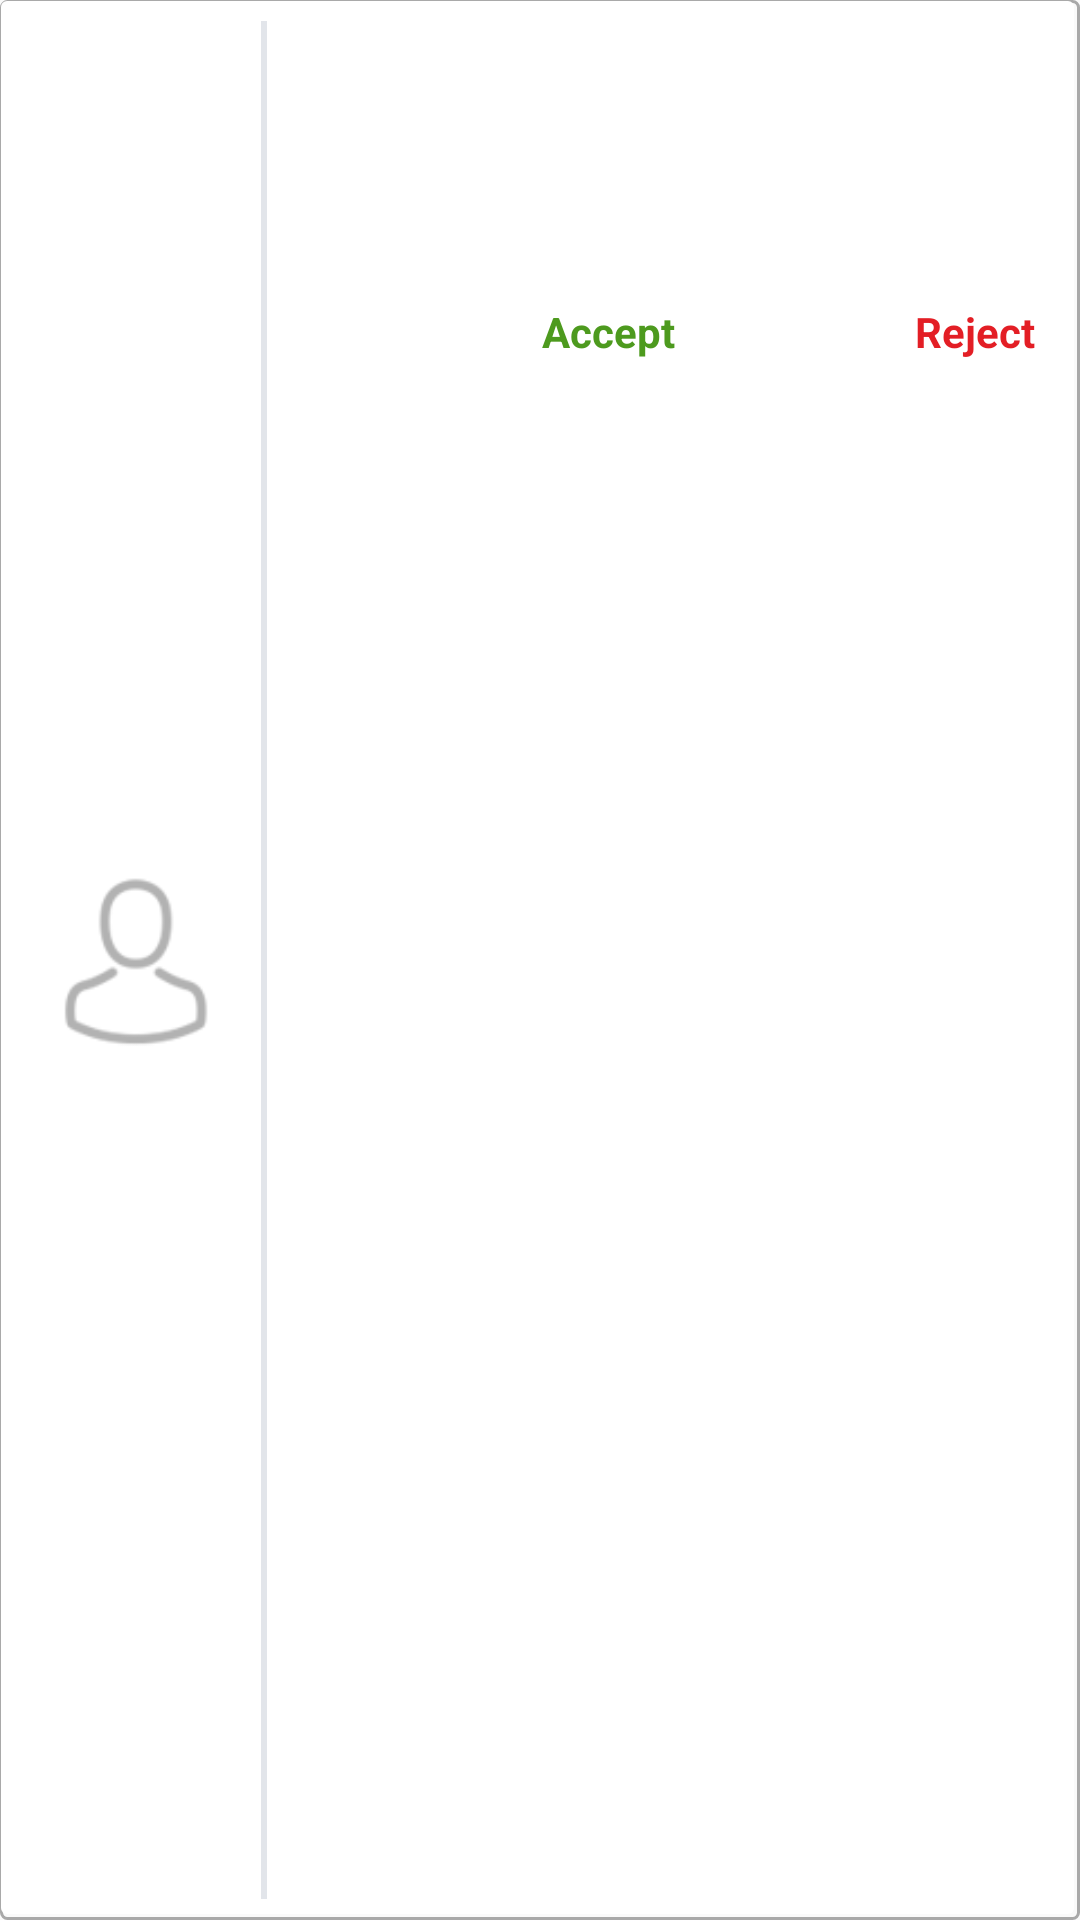

Layout XML and referenced resources for this Android screen:
<!-- AndroidManifest.xml: application theme AppTheme -->
<!-- res/layout/application_row.xml -->
<?xml version="1.0" encoding="utf-8"?>
<layout xmlns:android="http://schemas.android.com/apk/res/android">

    <data>
        <variable
            name="model"
            type="com.deepti.matches.model.CandidateList" />
    </data>

    <LinearLayout
    android:filterTouchesWhenObscured="true"
    android:layout_width="match_parent"
    android:layout_height="wrap_content"
    android:orientation="horizontal"
    android:layout_margin="@dimen/margin_right"
    android:background="@drawable/card_effect"
    android:padding="@dimen/margin5">

    <ImageView
        android:id="@+id/customerImg"
        android:layout_width="@dimen/iconImg"
        android:layout_height="@dimen/iconImg"
        android:layout_gravity="center"
        android:layout_margin="10dp"
        android:scaleType="fitXY"
        android:src="@drawable/applicationicon" />

    <View
        android:layout_width="2dp"
        android:layout_height="match_parent"
        android:layout_margin="2dp"
        android:background="@color/appliction_form_bg" />

    <LinearLayout
        android:layout_width="match_parent"
        android:layout_height="wrap_content"
        android:layout_gravity="center|top"
        android:layout_margin="10dp"
        android:orientation="vertical">

        <TextView
            android:id="@+id/tvName"
            android:layout_width="wrap_content"
            android:layout_height="wrap_content"
            android:singleLine="true"
            android:textColor="@color/black_app_color"
            android:textSize="@dimen/text_size"
            android:textStyle="bold" />

        <TextView
            android:id="@+id/age"
            android:layout_width="wrap_content"
            android:layout_height="wrap_content"
            android:singleLine="true"
            android:textColor="@color/black_app_color"
            android:textSize="@dimen/text_size"/>

        <TextView
            android:id="@+id/gender"
            android:layout_width="wrap_content"
            android:layout_height="wrap_content"
            android:singleLine="true"
            android:textColor="@color/black_app_color"
            android:textSize="@dimen/text_size"/>

        <TextView
            android:id="@+id/location"
            android:layout_width="wrap_content"
            android:layout_height="wrap_content"
            android:singleLine="true"
            android:textColor="@color/black_app_color"
            android:textSize="@dimen/text_size"/>

        <TableRow
            android:layout_width="match_parent"
            android:layout_height="wrap_content"
            android:orientation="horizontal"
            android:layout_marginTop="@dimen/margin_right">

            <TextView
                android:id="@+id/accept"
                android:layout_width="wrap_content"
                android:layout_height="wrap_content"
                android:gravity="right"
                android:layout_weight="1"
                android:text="@string/accept"
                android:textColor="@color/accept"
                android:textSize="@dimen/text_size"
                android:textStyle="bold" />

            <TextView
                android:id="@+id/reject"
                android:layout_width="wrap_content"
                android:layout_height="wrap_content"
                android:gravity="right"
                android:layout_weight="1"
                android:text="@string/reject"
                android:textColor="@color/reject"
                android:textSize="@dimen/text_size"
                android:textStyle="bold" />

        </TableRow>

    </LinearLayout>

</LinearLayout>

</layout>
<!-- resources referenced by this layout -->
<resources>
  <color name="accept">#4d9a1e</color>
  <color name="appliction_form_bg">#E2E5EA</color>
  <color name="black_app_color">#4F4F4F</color>
  <color name="reject">#E31E25</color>
  <dimen name="iconImg">60dp</dimen>
  <dimen name="margin5">5dp</dimen>
  <dimen name="margin_right">10dp</dimen>
  <dimen name="text_size">14sp</dimen>
  <!-- drawable applicationicon: png bitmap (drawable, 3249 bytes) -->
  <!-- drawable card_effect (drawable) -->
  <?xml version="1.0" encoding="utf-8"?>
  <layer-list xmlns:android="http://schemas.android.com/apk/res/android"
      android:shape="rectangle">
  
      <item>
          <shape>
              
              <stroke
                  android:width="1dp"
                  android:color="@color/DarkGray" />
  
              
  
              
              <padding
                  android:bottom="2dp"
                  android:left="0.5dp"
                  android:right="2dp"
                  android:top="0.5dp" />
  
              <corners android:radius="2dp" />
          </shape>
      </item>
  
      
      <item>
          <shape>
              <solid android:color="#fff" />
              <corners android:radius="2dp" />
          </shape>
      </item>
  </layer-list>
  <string name="accept">Accept</string>
  <string name="reject">Reject</string>
  <style name="AppTheme" parent="Theme.AppCompat.Light.DarkActionBar">
          
          <item name="colorPrimary">@color/colorPrimary</item>
          <item name="colorPrimaryDark">@color/colorPrimaryDark</item>
          <item name="colorAccent">@color/colorAccent</item>
      </style>
  <color name="DarkGray">#A9A9A9</color>
  <color name="colorPrimary">#FD5C60</color>
  <color name="colorPrimaryDark">#BAF1F8</color>
  <color name="colorAccent">#FA2A52</color>
</resources>
